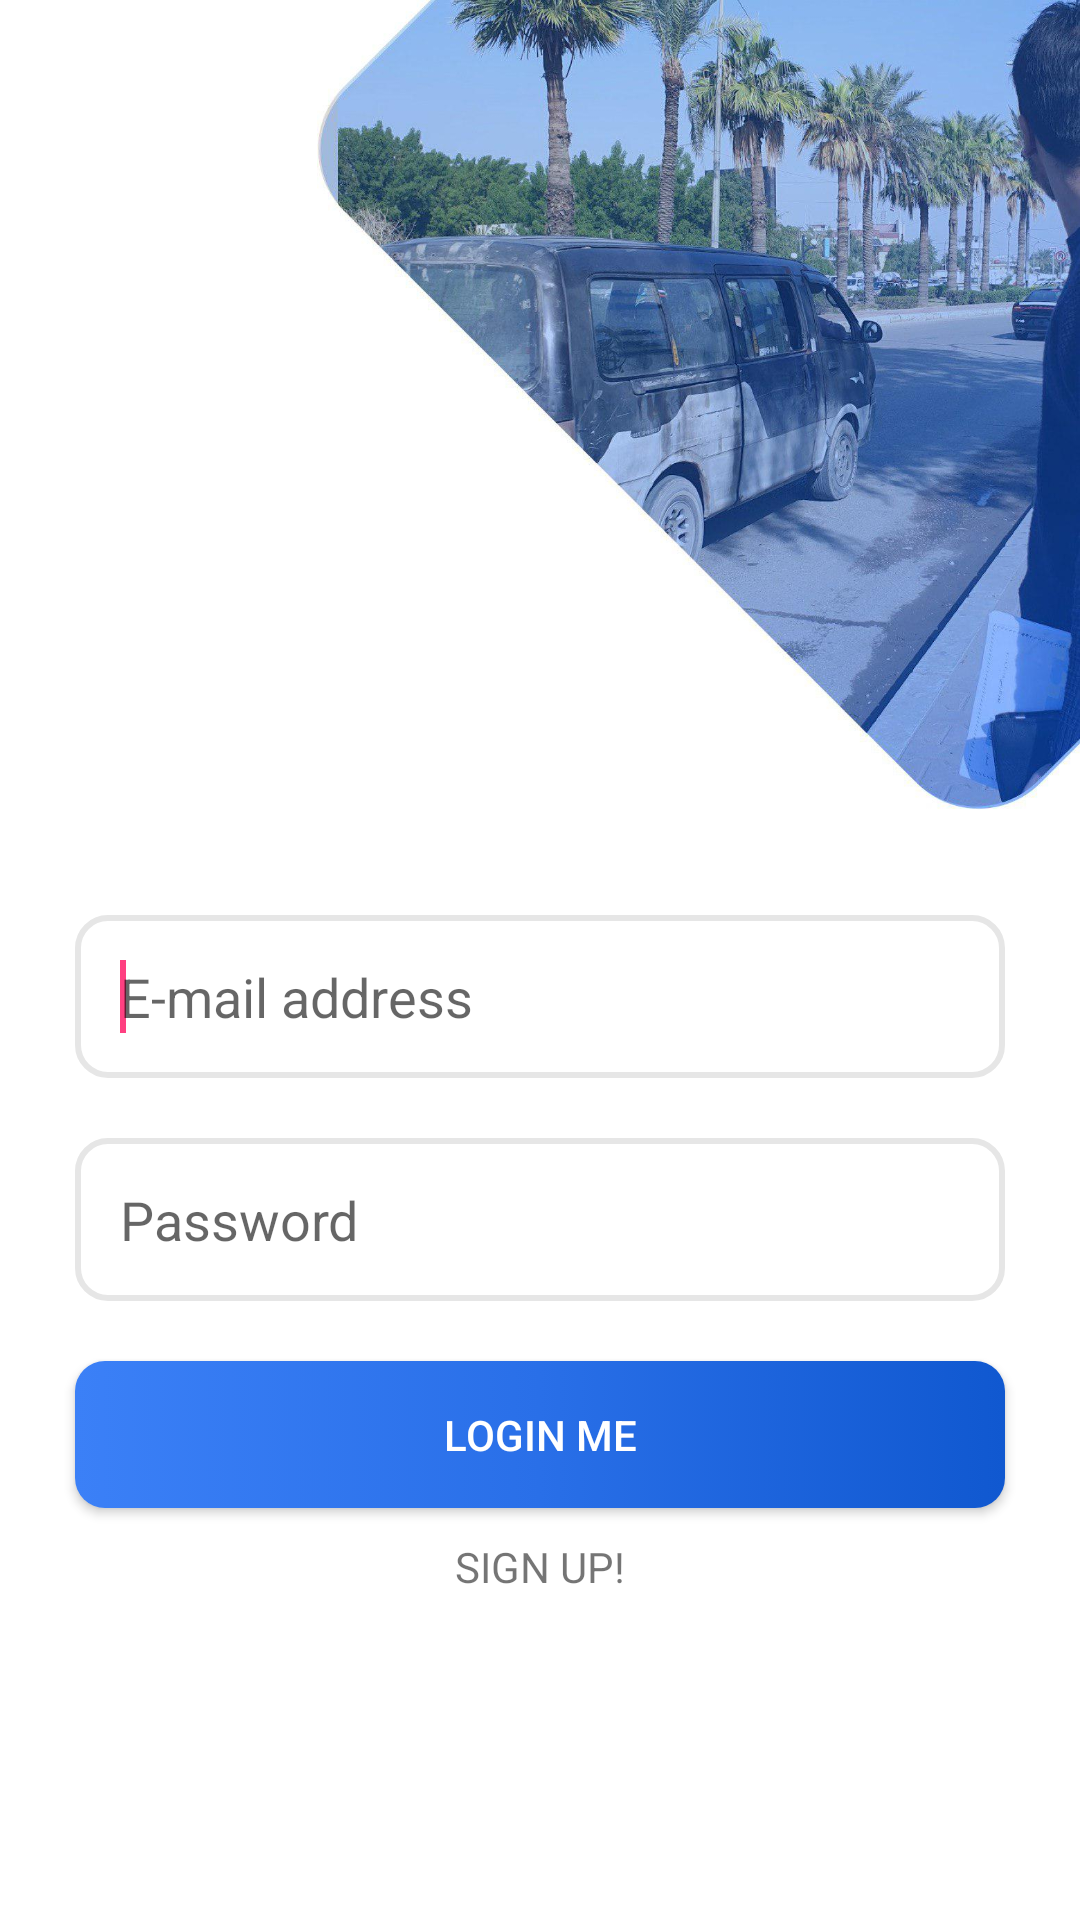

Layout XML and referenced resources for this Android screen:
<!-- AndroidManifest.xml: application theme AppTheme -->
<!-- res/layout/activity_log_in.xml -->
<?xml version="1.0" encoding="utf-8"?>
<LinearLayout xmlns:android="http://schemas.android.com/apk/res/android"
    xmlns:tools="http://schemas.android.com/tools"
    android:layout_width="match_parent"
    android:layout_height="match_parent"
    android:weightSum="10"
    android:orientation="vertical"
    android:background="#ffffff"
    tools:context=".LogInActivity">

    <ImageView
        android:id="@+id/login_header"
        android:layout_width="match_parent"
        android:layout_height="0dp"
        android:layout_weight="4.5"
        android:src="@drawable/login_header"
        android:scaleType="fitEnd"/>

    <LinearLayout
        android:layout_width="match_parent"
        android:layout_height="0dp"
        android:layout_weight="5.5"
        android:orientation="vertical"
        android:layout_marginTop="25dp"
        android:layout_marginLeft="15dp"
        android:layout_marginRight="15dp"
        android:layout_marginBottom="15dp"
        android:layout_below="@+id/login_header">

    <EditText
        android:id="@+id/emailField"
        android:layout_width="match_parent"
        android:layout_height="wrap_content"
        android:ems="10"
        android:padding="15dp"
        android:layout_margin="10dp"
        android:background="@drawable/login_edittext_border"
        android:inputType="textEmailAddress"
        android:hint="@string/email_hint" >

        <requestFocus />
    </EditText>

    <EditText
        android:id="@+id/passwordField"
        android:layout_width="match_parent"
        android:layout_height="wrap_content"
        android:ems="10"
        android:padding="15dp"
        android:layout_margin="10dp"
        android:background="@drawable/login_edittext_border"
        android:inputType="textPassword"
        android:hint="@string/password_hint"
        />

    <Button
        android:id="@+id/loginButton"
        android:layout_width="match_parent"
        android:layout_height="wrap_content"
        android:padding="15dp"
        android:layout_margin="10dp"
        android:text="@string/login_button_label"
        android:background="@drawable/login_button_border"
        android:textColor="@color/colorWhite"/>

    <TextView
        android:id="@+id/signUpText"
        android:layout_width="wrap_content"
        android:layout_height="wrap_content"
        android:layout_centerHorizontal="true"
        android:text="@string/sign_up_text"
        android:layout_gravity="center_horizontal"/>
    </LinearLayout>

</LinearLayout>
<!-- resources referenced by this layout -->
<resources>
  <color name="colorWhite">#FFFFFF</color>
  <!-- drawable login_button_border (drawable) -->
  <?xml version="1.0" encoding="utf-8"?>
  <selector xmlns:android="http://schemas.android.com/apk/res/android">
      <item>
          <shape android:shape="rectangle">
              <gradient android:startColor="#1058D0"
                  android:centerColor="#296FE8"
                  android:endColor="#3B80F7"
                  android:angle="180" />
              <corners android:radius="10dp" />
          </shape>
      </item>
  </selector>
  <!-- drawable login_edittext_border (drawable) -->
  <?xml version="1.0" encoding="utf-8"?>
  <selector xmlns:android="http://schemas.android.com/apk/res/android">
      <item>
          <shape android:shape="rectangle">
              <solid android:color="#ffffff"/>
              <corners android:radius="10dp" />
              <stroke
                  android:width="2dp"
                  android:color="#E6E6E6"
                  />
          </shape>
      </item>
  </selector>
  <!-- drawable login_header: jpg bitmap (drawable, 187630 bytes) -->
  <string name="email_hint">E-mail address</string>
  <string name="login_button_label">LOGIN ME</string>
  <string name="password_hint">Password</string>
  <string name="sign_up_text">SIGN UP!</string>
  <style name="AppTheme" parent="Theme.AppCompat.Light.DarkActionBar">
          
          <item name="colorPrimary">@color/colorPrimary</item>
          <item name="colorPrimaryDark">@color/colorPrimaryDark</item>
          <item name="colorAccent">@color/colorAccent</item>
      </style>
  <color name="colorPrimary">#406AE0</color>
  <color name="colorPrimaryDark">#303F9F</color>
  <color name="colorAccent">#FF4081</color>
</resources>
